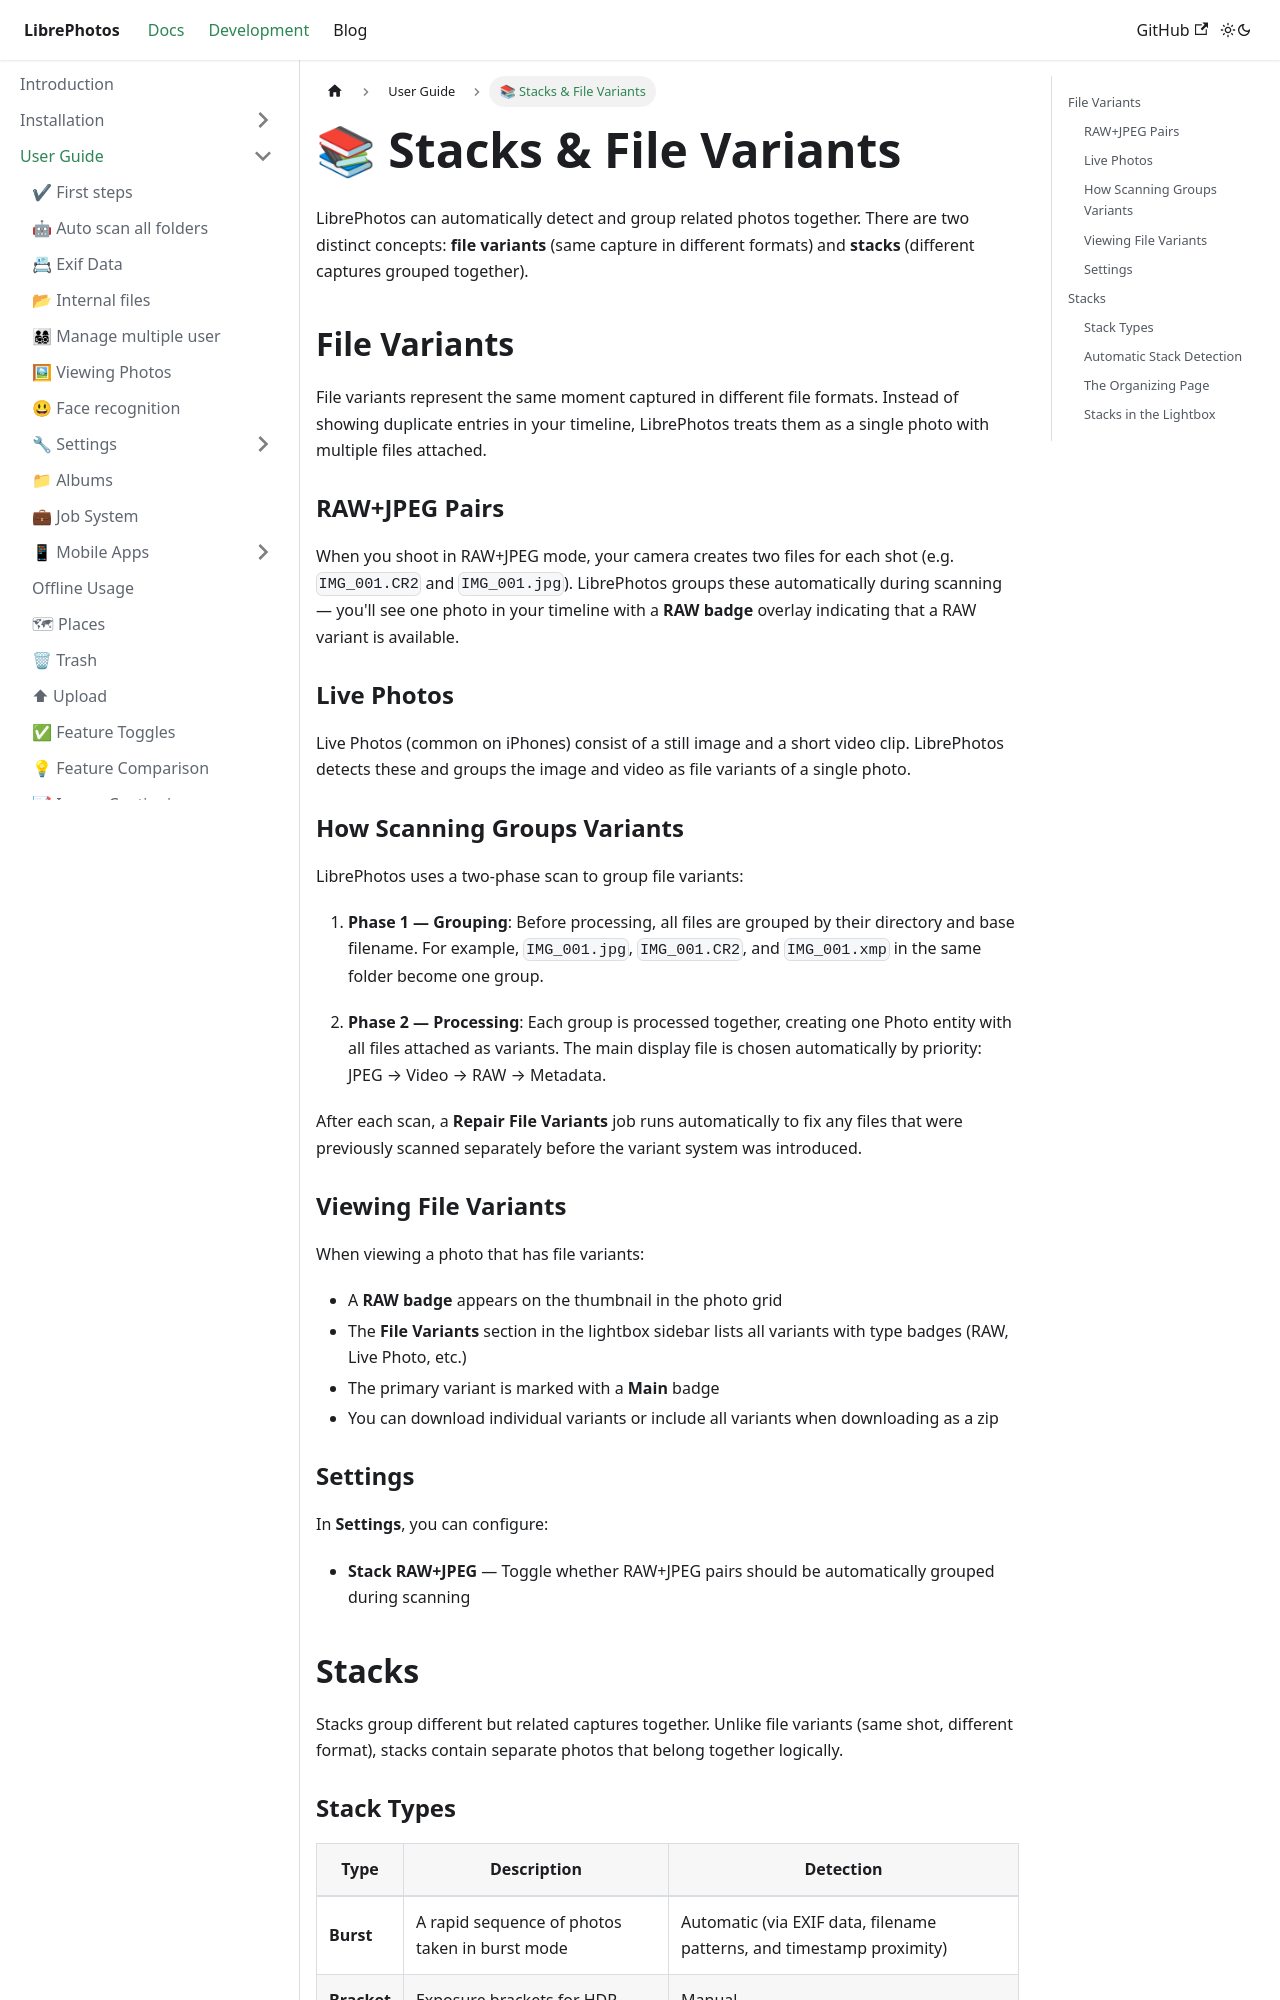

repository: LibrePhotos/librephotos.docs · page: docs/user-guide/stacks-and-file-variants/index.html · generator: docusaurus

---
title: "📚 Stacks & File Variants"
excerpt: "How LibrePhotos handles RAW+JPEG pairs, Live Photos, bursts, and other related photo groups"
sidebar_position: 7
---

LibrePhotos can automatically detect and group related photos together. There are two distinct concepts: **file variants** (same capture in different formats) and **stacks** (different captures grouped together).

## File Variants

File variants represent the same moment captured in different file formats. Instead of showing duplicate entries in your timeline, LibrePhotos treats them as a single photo with multiple files attached.

### RAW+JPEG Pairs

When you shoot in RAW+JPEG mode, your camera creates two files for each shot (e.g. `IMG_001.CR2` and `IMG_001.jpg`). LibrePhotos groups these automatically during scanning — you'll see one photo in your timeline with a **RAW badge** overlay indicating that a RAW variant is available.

### Live Photos

Live Photos (common on iPhones) consist of a still image and a short video clip. LibrePhotos detects these and groups the image and video as file variants of a single photo.

### How Scanning Groups Variants

LibrePhotos uses a two-phase scan to group file variants:

1. **Phase 1 — Grouping**: Before processing, all files are grouped by their directory and base filename. For example, `IMG_001.jpg`, `IMG_001.CR2`, and `IMG_001.xmp` in the same folder become one group.

2. **Phase 2 — Processing**: Each group is processed together, creating one Photo entity with all files attached as variants. The main display file is chosen automatically by priority: JPEG → Video → RAW → Metadata.

After each scan, a **Repair File Variants** job runs automatically to fix any files that were previously scanned separately before the variant system was introduced.

### Viewing File Variants

When viewing a photo that has file variants:

- A **RAW badge** appears on the thumbnail in the photo grid
- The **File Variants** section in the lightbox sidebar lists all variants with type badges (RAW, Live Photo, etc.)
- The primary variant is marked with a **Main** badge
- You can download individual variants or include all variants when downloading as a zip

### Settings

In **Settings**, you can configure:

- **Stack RAW+JPEG** — Toggle whether RAW+JPEG pairs should be automatically grouped during scanning
